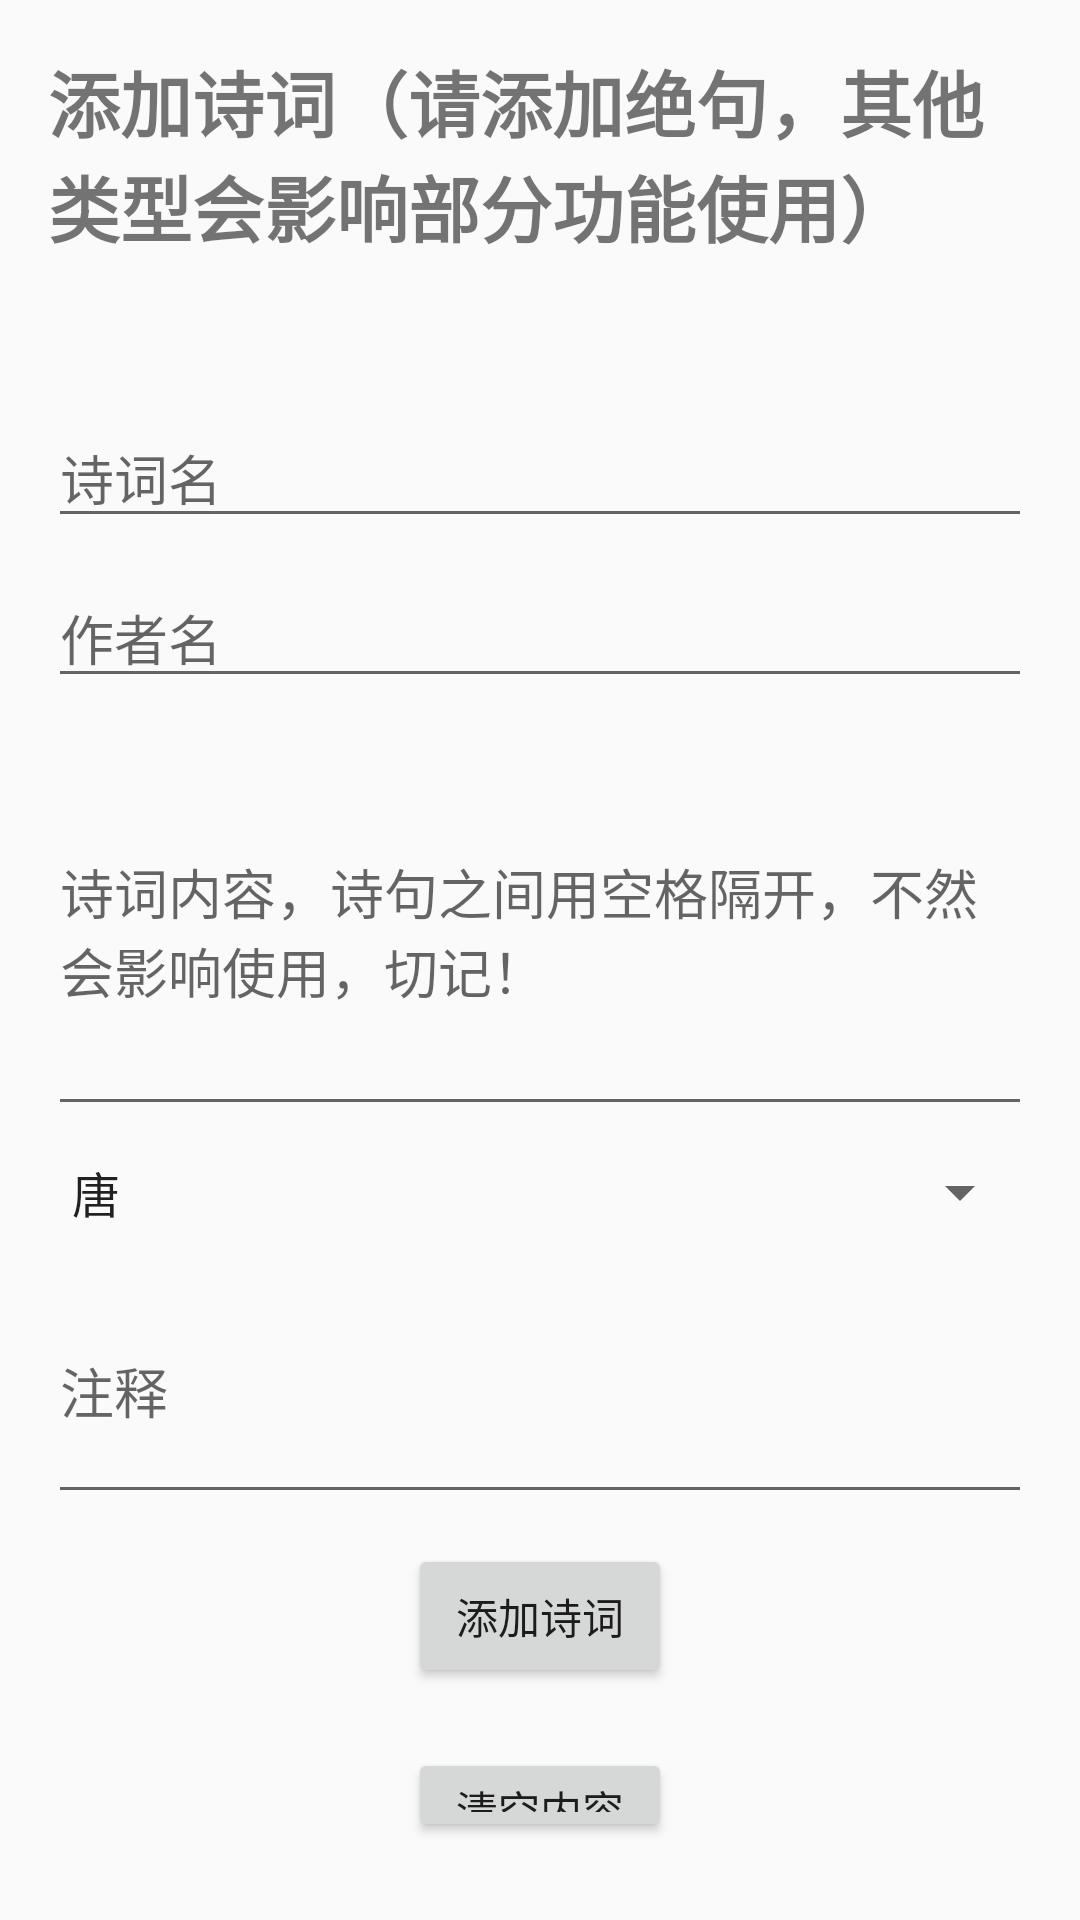

Write the Android layout XML for this screen, with the resource values it uses.
<!-- AndroidManifest.xml: application theme Theme.AppCompat.Light.NoActionBar -->
<!-- res/layout/activity_add_poem.xml -->
<?xml version="1.0" encoding="utf-8"?>
<LinearLayout xmlns:android="http://schemas.android.com/apk/res/android"
    xmlns:app="http://schemas.android.com/apk/res-auto"
    xmlns:tools="http://schemas.android.com/tools"
    android:id="@+id/main"
    android:layout_width="match_parent"
    android:layout_height="match_parent"
    android:orientation="vertical"
    android:padding="16dp"
    tools:context=".AddPoemActivity">

    <TextView
        android:id="@+id/title_text_view"
        android:layout_width="match_parent"
        android:layout_height="wrap_content"
        android:text="添加诗词（请添加绝句，其他类型会影响部分功能使用）"
        android:textSize="24sp"
        android:textStyle="bold" />

    <EditText
        android:id="@+id/poem_name_edit_text"
        android:layout_width="match_parent"
        android:layout_height="wrap_content"
        android:layout_marginTop="50dp"
        android:hint="诗词名"
        android:inputType="text" />

    <Space
        android:layout_width="match_parent"
        android:layout_height="10dp" />

    <EditText
        android:id="@+id/writer_name_edit_text"
        android:layout_width="match_parent"
        android:layout_height="wrap_content"
        android:hint="作者名"
        android:inputType="text" />

    <Space
        android:layout_width="match_parent"
        android:layout_height="10dp" />

    <EditText
        android:id="@+id/content_edit_text"
        android:layout_width="match_parent"
        android:layout_height="wrap_content"
        android:hint="诗词内容，诗句之间用空格隔开，不然会影响使用，切记！"
        android:inputType="textMultiLine"
        android:minLines="5" />

    <Space
        android:layout_width="match_parent"
        android:layout_height="10dp" />

    <Spinner
        android:id="@+id/dynasty_spinner"
        android:layout_width="match_parent"
        android:layout_height="wrap_content"
        android:entries="@array/dynasty_array" />

    <Space
        android:layout_width="match_parent"
        android:layout_height="10dp" />

    <EditText
        android:id="@+id/explanation_edit_text"
        android:layout_width="match_parent"
        android:layout_height="wrap_content"
        android:hint="注释"
        android:inputType="textMultiLine"
        android:minLines="3" />

    <Button
        android:id="@+id/add_poem_button"
        android:layout_width="wrap_content"
        android:layout_height="wrap_content"
        android:layout_gravity="center_horizontal"
        android:layout_margin="10dp"
        android:text="添加诗词" />

    <Button
        android:id="@+id/clear_poem_button"
        android:layout_width="wrap_content"
        android:layout_height="wrap_content"
        android:layout_gravity="center_horizontal"
        android:layout_margin="10dp"
        android:text="清空内容" />

    <Button
        android:id="@+id/exits_poem_button"
        android:layout_width="wrap_content"
        android:layout_height="wrap_content"
        android:layout_gravity="center_horizontal"
        android:layout_margin="10dp"
        android:text="退出添加" />

</LinearLayout>
<!-- resources referenced by this layout -->
<resources>
  <string-array name="dynasty_array">
          <item>唐</item>
          <item>宋</item>
          <item>元</item>
          <item>明</item>
          <item>清</item>
          <item>其他</item>
      </string-array>
</resources>
